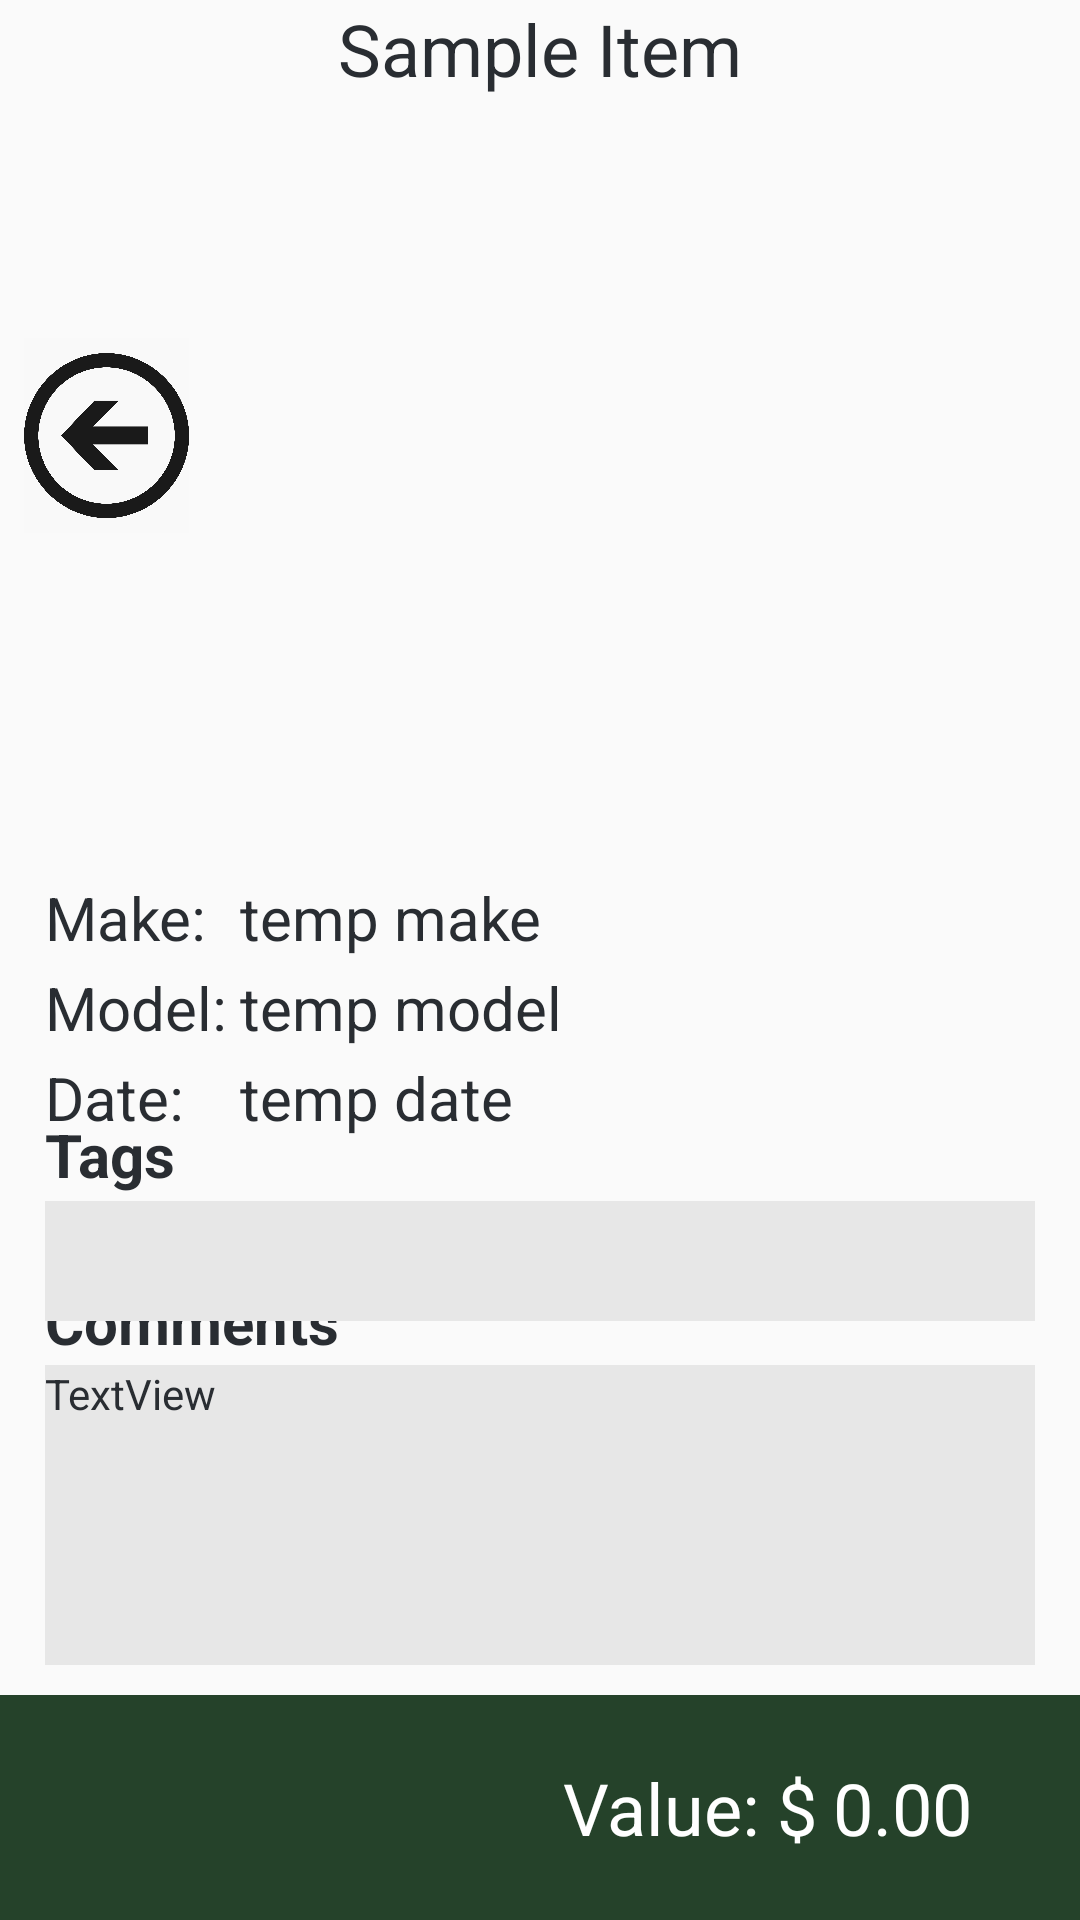

This screen was rendered from an Android layout file. Write that file and the resources it references.
<!-- AndroidManifest.xml: application theme Theme.BreadHeadsInventoryManager -->
<!-- res/layout/activity_item_details.xml -->
<?xml version="1.0" encoding="utf-8"?>
<androidx.constraintlayout.widget.ConstraintLayout xmlns:android="http://schemas.android.com/apk/res/android"
    xmlns:app="http://schemas.android.com/apk/res-auto"
    xmlns:tools="http://schemas.android.com/tools"
    android:layout_width="match_parent"
    android:layout_height="match_parent">

    <TextView
        android:id="@+id/dateText"
        android:layout_width="wrap_content"
        android:layout_height="33dp"
        android:layout_marginBottom="80dp"
        android:text="@string/dateText"
        android:textSize="20sp"
        app:layout_constraintBottom_toBottomOf="parent"
        app:layout_constraintStart_toEndOf="@+id/dateTitle"
        app:layout_constraintTop_toBottomOf="@+id/previousButton"
        tools:ignore="TextSizeCheck" />

    <TextView
        android:id="@+id/modelText"
        android:layout_width="wrap_content"
        android:layout_height="33dp"
        android:layout_marginBottom="140dp"
        android:text="@string/modelText"
        android:textSize="20sp"
        app:layout_constraintBottom_toBottomOf="parent"
        app:layout_constraintStart_toEndOf="@+id/modelTitle"
        app:layout_constraintTop_toBottomOf="@+id/previousButton"
        tools:ignore="TextSizeCheck" />

    <TextView
        android:id="@+id/itemDescription"
        android:layout_width="wrap_content"
        android:layout_height="41dp"
        android:text="@string/itemName"
        android:textAlignment="center"
        android:textSize="24sp"
        app:layout_constraintBottom_toTopOf="@+id/itemImage"
        app:layout_constraintEnd_toEndOf="parent"
        app:layout_constraintStart_toStartOf="parent"
        app:layout_constraintTop_toTopOf="parent"
        tools:ignore="TextSizeCheck" />

    <ImageView
        android:id="@+id/itemImage"
        android:layout_width="219dp"
        android:layout_height="208dp"
        android:layout_marginBottom="350dp"
        android:contentDescription="@string/imageContentDescription"
        app:layout_constraintBottom_toBottomOf="parent"
        app:layout_constraintEnd_toEndOf="parent"
        app:layout_constraintStart_toStartOf="parent"
        app:layout_constraintTop_toTopOf="parent"
        tools:srcCompat="@tools:sample/avatars" />

    <ImageButton
        android:id="@+id/previousButton"
        android:layout_width="55dp"
        android:layout_height="65dp"
        android:layout_marginBottom="350dp"
        android:adjustViewBounds="true"
        android:background="#F9F9F9"
        android:contentDescription="@string/prevButtonDescription"
        android:scaleType="fitCenter"
        app:layout_constraintBottom_toBottomOf="parent"
        app:layout_constraintEnd_toStartOf="@+id/itemImage"
        app:layout_constraintStart_toStartOf="parent"
        app:layout_constraintTop_toTopOf="parent"
        app:srcCompat="@drawable/previous" />

    <ImageButton
        android:id="@+id/nextButton"
        android:layout_width="55dp"
        android:layout_height="65dp"
        android:layout_marginBottom="350dp"
        android:adjustViewBounds="true"
        android:background="#00FFFFFF"
        android:backgroundTint="#F9F9F9"
        android:contentDescription="@string/nextButtonDescription"
        android:scaleType="fitCenter"
        app:layout_constraintBottom_toBottomOf="parent"
        app:layout_constraintEnd_toEndOf="parent"
        app:layout_constraintStart_toEndOf="@+id/itemImage"
        app:layout_constraintTop_toTopOf="parent"
        app:srcCompat="@drawable/next" />

    <TextView
        android:id="@+id/makeTitle"
        android:layout_width="65dp"
        android:layout_height="33dp"
        android:layout_marginStart="15dp"
        android:layout_marginBottom="200dp"
        android:text="@string/makeTitle"
        android:textSize="20sp"
        app:layout_constraintBottom_toBottomOf="parent"
        app:layout_constraintStart_toStartOf="parent"
        app:layout_constraintTop_toBottomOf="@+id/previousButton"
        tools:ignore="TextSizeCheck" />

    <TextView
        android:id="@+id/makeText"
        android:layout_width="wrap_content"
        android:layout_height="33dp"
        android:layout_marginBottom="200dp"
        android:text="@string/makeText"
        android:textSize="20sp"
        app:layout_constraintBottom_toBottomOf="parent"
        app:layout_constraintStart_toEndOf="@+id/makeTitle"
        app:layout_constraintTop_toBottomOf="@+id/previousButton"
        tools:ignore="TextSizeCheck" />

    <TextView
        android:id="@+id/modelTitle"
        android:layout_width="65dp"
        android:layout_height="33dp"
        android:layout_marginStart="15dp"
        android:layout_marginBottom="140dp"
        android:text="@string/modelTitle"
        android:textSize="20sp"
        app:layout_constraintBottom_toBottomOf="parent"
        app:layout_constraintStart_toStartOf="parent"
        app:layout_constraintTop_toBottomOf="@+id/previousButton"
        tools:ignore="TextSizeCheck" />

    <TextView
        android:id="@+id/dateTitle"
        android:layout_width="65dp"
        android:layout_height="33dp"
        android:layout_marginStart="15dp"
        android:layout_marginBottom="80dp"
        android:text="@string/dateTitle"
        android:textSize="20sp"
        app:layout_constraintBottom_toBottomOf="parent"
        app:layout_constraintStart_toStartOf="parent"
        app:layout_constraintTop_toBottomOf="@+id/previousButton"
        tools:ignore="TextSizeCheck" />

    <TextView
        android:id="@+id/tagsTitle"
        android:layout_width="65dp"
        android:layout_height="33dp"
        android:layout_marginStart="15dp"
        android:layout_marginBottom="250dp"
        android:text="@string/tagsTitle"
        android:textSize="20sp"
        android:textStyle="bold"
        app:layout_constraintBottom_toBottomOf="parent"
        app:layout_constraintStart_toStartOf="parent"
        app:layout_constraintTop_toBottomOf="@+id/dateTitle"
        tools:ignore="TextSizeCheck" />

    <TextView
        android:id="@+id/CommentsTitle"
        android:layout_width="100dp"
        android:layout_height="33dp"
        android:layout_marginStart="15dp"
        android:layout_marginBottom="180dp"
        android:text="@string/commentsTitle"
        android:textSize="20sp"
        android:textStyle="bold"
        app:layout_constraintBottom_toBottomOf="parent"
        app:layout_constraintStart_toStartOf="parent"
        tools:ignore="TextSizeCheck" />

    <TextView
        android:id="@+id/bottomBar"
        android:layout_width="0dp"
        android:layout_height="75dp"
        android:background="@color/dark_green"
        android:textColor="#FFFFFF"
        android:textSize="20sp"
        app:layout_constraintBottom_toBottomOf="parent"
        app:layout_constraintEnd_toEndOf="parent"
        app:layout_constraintStart_toStartOf="parent" />

    <TextView
        android:id="@+id/valueTitle"
        android:layout_width="wrap_content"
        android:layout_height="wrap_content"
        android:layout_marginStart="100dp"
        android:text="@string/valueTitle"
        android:textColor="#FFFFFF"
        android:textSize="24sp"
        app:layout_constraintBottom_toBottomOf="parent"
        app:layout_constraintEnd_toEndOf="@+id/bottomBar"
        app:layout_constraintStart_toStartOf="parent"
        app:layout_constraintTop_toTopOf="@+id/bottomBar" />

    <TextView
        android:id="@+id/valueText"
        android:layout_width="wrap_content"
        android:layout_height="wrap_content"
        android:layout_marginStart="5dp"
        android:text="@string/valueText"
        android:textColor="#FFFFFF"
        android:textSize="24sp"
        app:layout_constraintBottom_toBottomOf="parent"
        app:layout_constraintStart_toEndOf="@+id/valueTitle"
        app:layout_constraintTop_toTopOf="@+id/bottomBar" />

    <androidx.recyclerview.widget.RecyclerView
        android:id="@+id/tagsRecyclerView"
        android:layout_width="0dp"
        android:layout_height="40dp"
        android:layout_marginStart="15dp"
        android:layout_marginEnd="15dp"
        android:background="@color/background_grey_light"
        android:scrollbars="horizontal"
        app:layout_constraintBottom_toTopOf="@+id/commentText"
        app:layout_constraintEnd_toEndOf="parent"
        app:layout_constraintStart_toStartOf="parent"
        app:layout_constraintTop_toBottomOf="@+id/dateText" />

    <TextView
        android:id="@+id/commentText"
        android:layout_width="0dp"
        android:layout_height="100dp"
        android:layout_marginStart="15dp"
        android:layout_marginEnd="15dp"
        android:layout_marginBottom="90dp"
        android:background="@color/background_grey_light"
        android:text="@string/commentText"
        android:textColor="@color/black"
        app:layout_constraintBottom_toBottomOf="parent"
        app:layout_constraintEnd_toEndOf="parent"
        app:layout_constraintStart_toStartOf="parent"
        app:layout_constraintTop_toBottomOf="@+id/CommentsTitle" />

</androidx.constraintlayout.widget.ConstraintLayout>
<!-- resources referenced by this layout -->
<resources>
  <color name="background_grey_light">#E7E7E7</color>
  <color name="black">#292D32</color>
  <color name="dark_green">#25422A</color>
  <!-- drawable previous: png bitmap (drawable, 117333 bytes) -->
  <string name="commentText">TextView</string>
  <string name="commentsTitle">Comments</string>
  <string name="dateText">temp date</string>
  <string name="dateTitle">Date:</string>
  <string name="imageContentDescription">image uploaded by user of item</string>
  <string name="itemName">Sample Item</string>
  <string name="makeText">temp make</string>
  <string name="makeTitle">Make:</string>
  <string name="modelText">temp model</string>
  <string name="modelTitle">Model:</string>
  <string name="nextButtonDescription">moves to the next item picture</string>
  <string name="prevButtonDescription">moves to the previous item Picture</string>
  <string name="tagsTitle">Tags</string>
  <string name="valueText">0.00</string>
  <string name="valueTitle">Value: $</string>
  <style name="Theme.BreadHeadsInventoryManager" parent="Base.Theme.BreadHeadsInventoryManager" />
  <style name="Base.Theme.BreadHeadsInventoryManager" parent="Theme.AppCompat.Light.DarkActionBar">
          <item name="colorPrimary">@color/medium_green</item>
          <item name="colorPrimaryDark">@color/dark_green</item>
          <item name="colorAccent">@color/light_green</item>
          <item name="android:textColor">@color/black</item>
          <item name="actionBarStyle">@style/Widget.Styled.ActionBar</item>
          <item name="android:actionBarStyle">@style/Widget.Styled.ActionBar</item>
      </style>
  <color name="medium_green">#448F59</color>
  <color name="light_green">#B2D5A9</color>
  <style name="Widget.Styled.ActionBar" parent="Widget.AppCompat.Light.ActionBar.Solid.Inverse">
          <item name="android:displayOptions">showHome|useLogo</item>
          <item name="displayOptions">showHome|useLogo</item>
      </style>
</resources>
